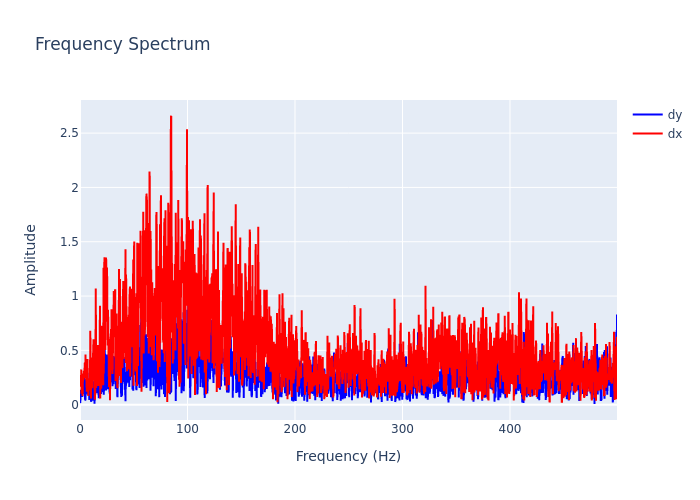

The table this chart was drawn from, first rows:
, frequency, dx, dy
0, 0.0, 0.1855, 0.01962
1, 0.2999, 0.1665, 0.01597
2, 0.5997, 0.2133, 0.1359
3, 0.8996, 0.2221, 0.08653
4, 1.199, 0.3247, 0.1361
5, 1.499, 0.1013, 0.08343
6, 1.799, 0.2013, 0.1043
7, 2.099, 0.2859, 0.07181
8, 2.399, 0.07991, 0.1485
9, 2.699, 0.2195, 0.1928
10, 2.999, 0.2847, 0.2199
11, 3.298, 0.2265, 0.111
12, 3.598, 0.3111, 0.09758
13, 3.898, 0.2541, 0.285
14, 4.198, 0.3101, 0.1623
15, 4.498, 0.3857, 0.1286
16, 4.798, 0.2427, 0.03821
17, 5.097, 0.4606, 0.05127
18, 5.397, 0.3278, 0.2381
19, 5.697, 0.4526, 0.1006
20, 5.997, 0.2698, 0.1731
21, 6.297, 0.1202, 0.1397
22, 6.597, 0.1945, 0.1627
23, 6.897, 0.4213, 0.2942
24, 7.196, 0.2936, 0.09163
25, 7.496, 0.1673, 0.1033
26, 7.796, 0.08113, 0.1184
27, 8.096, 0.2303, 0.1959
28, 8.396, 0.1328, 0.2121
29, 8.696, 0.2435, 0.04305
30, 8.996, 0.2154, 0.1323
31, 9.295, 0.2067, 0.2762
32, 9.595, 0.6811, 0.1143
33, 9.895, 0.2427, 0.1133
34, 10.19, 0.05568, 0.03929
35, 10.49, 0.4338, 0.02662
36, 10.79, 0.4099, 0.3618
37, 11.09, 0.1544, 0.03889
38, 11.39, 0.1597, 0.2045
39, 11.69, 0.3093, 0.2111
40, 11.99, 0.567, 0.1709
41, 12.29, 0.5015, 0.03727
42, 12.59, 0.6021, 0.1531
43, 12.89, 0.4973, 0.206
44, 13.19, 0.306, 0.2049
45, 13.49, 0.4146, 0.008688
46, 13.79, 0.04541, 0.07979
47, 14.09, 0.09564, 0.3302
48, 14.39, 0.3209, 0.3683
49, 14.69, 1.07, 0.2159
50, 14.99, 0.1544, 0.2748
51, 15.29, 0.234, 0.2061
52, 15.59, 0.2544, 0.1655
53, 15.89, 0.2187, 0.1046
54, 16.19, 0.499, 0.1531
55, 16.49, 0.5493, 0.1421
56, 16.79, 0.2882, 0.1503
57, 17.09, 0.1725, 0.1882
58, 17.39, 0.2099, 0.05887
59, 17.69, 0.4163, 0.08382
... 1,607 more rows
